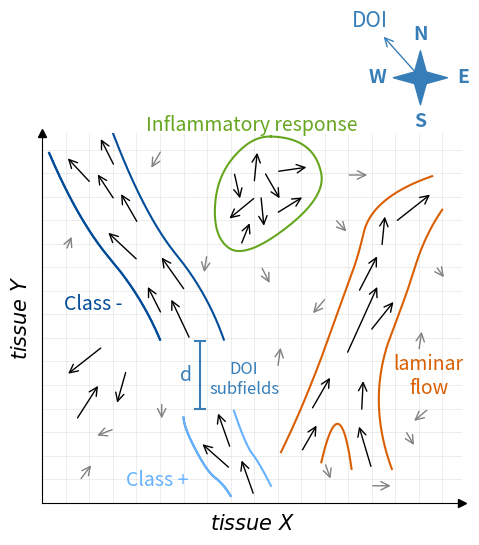

Source code (Python):
from matplotlib import pyplot as plt
import numpy as np
from scipy.interpolate import make_interp_spline
from sys import argv
np.random.seed(2025)
plt.rcParams.update({"figure.dpi": 200, "font.size": 15})
RELEVANT_ARROW_SIZE = 7
DOI_COLOR = "#377EB8"


def main():
    plot_1d()
    plt.savefig(argv[0].rsplit(".", 1)[0] + ".png", bbox_inches='tight')


def draw_smooth_line(ax, points, k=2, periodic=False, label="", label_move_rel=(0, 0), color="#377EB8", fontsize=14):
    # Separate into x and y arrays
    x, y = zip(*points)

    # Parameterize the points
    t = np.linspace(0, 1, len(x))  # Parameterize as a sequence
    t_smooth = np.linspace(0, 1, 300)  # Dense parameterization for smoothing

    # Create smooth interpolation
    x_spline = make_interp_spline(t, x, k=k, bc_type="periodic" if periodic else None)  # Cubic interpolation
    y_spline = make_interp_spline(t, y, k=k, bc_type="periodic" if periodic else None)
    x_smooth = x_spline(t_smooth)
    y_smooth = y_spline(t_smooth)

    # Plot the smooth line
    ax.plot(x_smooth, y_smooth, linestyle='-', color=color)

    mid_index = len(x_smooth) // 2
    ax.text(x_smooth[mid_index] + label_move_rel[0], y_smooth[mid_index] + label_move_rel[1], label, color=color, ha="center", fontsize=fontsize)
    ax.set_aspect('equal')  # Maintain aspect ratio for shapes like circles


# refers to plot: https://docs.google.com/presentation/d/1T9e2uZamu__GOxcbz7fM81QUgAlvKp5JjUTwnGWbz3w/edit?slide=id.g349a373bb74_0_11#slide=id.g349a373bb74_0_11
def plot_1d():
    fig, ax = plt.subplots()
    ax.set_xlim(0, 125)
    ax.set_ylim(0, 110)
    ax.spines['top'].set_visible(False)
    ax.spines['right'].set_visible(False)
    ax.tick_params(axis='both', length=0)
    xmin, xmax = ax.get_xlim()
    ax.set_xticks(list(range(int(xmin), int(xmax), 7)))
    ymin, ymax = ax.get_ylim()
    ax.set_yticks(list(range(int(ymin), int(ymax), 7)))
    ax.set_xticklabels([])
    ax.set_yticklabels([])
    ax.set_xlabel(r"$tissue\ X$")
    ax.set_ylabel(r"$tissue\ Y$")
    ax.grid(True, linewidth=0.5, color='gray', alpha=0.2)
    add_compass(fig)

    # Add arrows at the ends of the axes
    ax.plot(1, 0, ">k", transform=ax.get_yaxis_transform(), clip_on=False)  # Arrow for x-axis
    ax.plot(0, 1, "^k", transform=ax.get_xaxis_transform(), clip_on=False)  # Arrow for y-axis

    def arrow(start_x, start_y, end_x, direction=1, length=12):
        end_y = start_y + direction * (length**2 - (abs(start_x) - abs(end_x))**2)**.5
        return ((start_x, start_y), (end_x, end_y))

    def standalone_arrows():
        def random_arrow(start_x, start_y, end_x, direction=1, length=None):
            if length is None:
                min_length = max(5, abs(start_x - end_x))
                length = np.random.uniform(min_length, RELEVANT_ARROW_SIZE)

            return arrow(start_x, start_y, end_x, direction, length=length)

        high_impact = (
            arrow(18, 46.5, 7, -1, length=14),
            arrow(10, 24.5, 17, length=13),
            arrow(25, 39.5, 22, -1, length=11),
        )
        return (
            *high_impact,
            random_arrow(7, 75, 9),
            random_arrow(112, 45, 113),
            random_arrow(90.5, 97.5, 97.5),
            random_arrow(21.5, 22, 15.5, -1),
            random_arrow(35.5, 105, 32, -1, length=7),
            random_arrow(35.5, 30, 35.5, -1),
            random_arrow(70, 40, 71, length=7),
            random_arrow(97.5, 5, 104.5),
            random_arrow(84, 12, 86, -1, length=6),
            random_arrow(49, 74, 48, -1),
            random_arrow(87, 84.5, 91, -1),
            random_arrow(84.5, 61, 80, -1),
            random_arrow(11, 6.5, 15),
            random_arrow(108, 21.5, 111, -1),
            random_arrow(65, 70.5, 68, -1),
            # random_arrow(56, 40.5, 59, -1),
            random_arrow(117, 70.5, 120, -1),
            random_arrow(115, 28, 110, -1),
        )

    # first from left
    def left_blue(color="#004C99"):
        # Define the arrows, starting from top
        arrows = (
            arrow(21.5, 100, 17, length=10),
            arrow(14.5, 95, 7, length=11),
            arrow(21.5, 90, 16, length=10),
            arrow(28.5, 83, 23, length=11),
            arrow(28.5, 72, 19, length=13),
            arrow(42.5, 63, 35, length=13),
            arrow(35.5, 56, 31, length=10),
            arrow(44, 48.5, 38, length=14),
        )

        route_left_line = [
            (arrows[1][1][0] - 5, arrows[1][1][1] + 1),
            (arrows[4][1][0] - 5, arrows[4][1][1]),
            (arrows[6][1][0] - 5, arrows[6][1][1]),
            (arrows[7][0][0] - 9, arrows[7][0][1]),
        ]
        draw_smooth_line(ax, route_left_line, color=color, k=2)

        route_right_line = [
            (arrows[0][1][0] + 4, arrows[0][1][1] + 1),
            (arrows[3][0][0] + 5, arrows[3][0][1]),
            (arrows[5][0][0] + 3, arrows[5][0][1] + 3),
            (arrows[7][0][0] + 10, arrows[7][0][1]),
        ]
        draw_smooth_line(ax, route_right_line, color=color, k=2)
        draw_smooth_line(ax, route_left_line, color=color, label="Class -", label_move_rel=(-5, -15))


        return arrows

    # second from left, the one below the circle with two arrows
    def right_blue(color="#66B2FF"):
        arrows = (
            arrow(56, 16, 52),
            arrow(56, 10, 47),
            arrow(63, 2, 59, length=12)
        )

        route_left_line = [
            (arrows[0][1][0] - 10, arrows[0][1][1] - 2),
            (arrows[1][1][0] - 3, arrows[1][1][1] + 1),
            (arrows[1][0][0] - 7, arrows[1][0][1]),
            (arrows[1][0][0] - 3, arrows[1][0][1] - 4),
            (arrows[2][0][0] - 7, arrows[2][0][1]),
        ]
        draw_smooth_line(ax, route_left_line, color="#377EB8", label="DOI\nsubfields", label_move_rel=(11, 22.5), fontsize=12)

        draw_smooth_line(ax, route_left_line, color=color, label="Class +", label_move_rel=(-15, -5))

        route_right_line = [
            (arrows[0][1][0] + 5, arrows[0][1][1]),
            (arrows[0][0][0] + 5, arrows[0][0][1] + 1),
            (arrows[2][1][0] + 5, arrows[2][1][1] - 1),
            (arrows[2][0][0] + 5, arrows[2][0][1] + 3),
        ]
        draw_smooth_line(ax, route_right_line, color=color)

        return arrows

    # the circle
    def chaotic(color="blue"):
        arrows = (
            # upper
            arrow(63, 95, 64, length=10),

            # left from upper
            arrow(57, 98.5, 59, -1, length=9),

            # points to bottom-left
            arrow(63.5, 91, 55, -1, length=11),

            # bottom, points up
            arrow(59, 76.5, 62, length=8),

            # middle one, points down (not bottom right)
            arrow(65, 91.5, 66, -1, length=10),

            # middle one, points bottom-right
            arrow(66, 98.5, 71, -1, length=10),

            # points right, bottom one
            arrow(69.5, 86, 78, length=10),

            # points right, top one
            arrow(69.5, 98.5, 79.4, length=10),
        )
        # Define points for plotting
        route = [
            (start := (arrows[0][1][0] + 4, arrows[0][1][1] + 4)),
            (arrows[1][0][0] - 3, arrows[1][0][1]),
            (arrows[2][1][0] - 3, arrows[2][1][1] - 3),
            (arrows[3][0][0] + 3, arrows[3][0][1] - 1),
            (arrows[-2][1][0] + 3, arrows[-2][1][1] - 1),
            (arrows[-1][1][0] + 1, arrows[-1][1][1] + 4),
            start,
        ]

        # Combine points and make it periodic (ensure looping by appending the start point)
        draw_smooth_line(ax, route, periodic=True, color=color, label="Inflammatory response", label_move_rel=(0, 35))

        return arrows

    # the last one, first from right
    def merged(color="blue"):
        # Define the arrows, starting from top right
        merged = (
            arrow(105, 83.5, 116, length=14),
            arrow(101, 76, 102, length=10),
            arrow(94, 62.5, 100, length=13),
            arrow(90.5, 44, 100, length=23),
            arrow(97.5, 51, 105, length=12),
        )
        left_arm = (
            arrow(80, 27.5, 86, length=12),
            arrow(77, 15, 82, length=10),
        )
        right_arm = (
            arrow(95, 27, 95.5, length=10),
            arrow(98, 10, 94, length=14),
        )

        route_left_line = [
            (merged[0][1][0], merged[0][1][1] + 5),
            (merged[1][1][0] - 3, merged[1][1][1] + 1),
            (merged[2][1][0] - 6, merged[2][1][1]),
            (merged[2][0][0] - 4, merged[2][0][1]),

            (left_arm[0][1][0] - 5, left_arm[0][1][1]),
            (left_arm[1][0][0] - 6, left_arm[1][0][1]),
        ]
        draw_smooth_line(ax, route_left_line, color=color, k=2)

        route_right_line = [
            (merged[0][1][0] + 3, merged[0][1][1] - 5),
            (merged[1][0][0] + 12, merged[1][0][1]),
            (merged[4][1][0] + 3, merged[4][1][1] + 1),

            (right_arm[0][1][0] + 5, right_arm[0][1][1]),
            (right_arm[1][0][0] + 6, right_arm[1][0][1]),
        ]
        draw_smooth_line(ax, route_right_line, color=color, k=2, label="laminar\nflow", label_move_rel=(7, -29))

        route_bottom_line = [
            (left_arm[1][0][0] + 6, left_arm[1][0][1] - 3),
            (right_arm[1][1][0] - 6, right_arm[1][1][1]),
            (right_arm[1][0][0] - 6, right_arm[1][0][1]),
        ]
        draw_smooth_line(ax, route_bottom_line, color=color, k=2)
        return *merged, *left_arm, *right_arm

    arrows = (
        *standalone_arrows(),
        *left_blue("#004C99"),
        *right_blue("#66B2FF"),
        *chaotic("#66A61E"),
        *merged("#D95F02")
    )
    for start, end in arrows:
        arrow_len = ((start[0] - end[0]) ** 2 + (start[1] - end[1]) ** 2) ** .5
        color = "black" if arrow_len > RELEVANT_ARROW_SIZE else "gray"
        ax.annotate("", xy=end, xytext=start, arrowprops=dict(arrowstyle='->', color=color))

    # Línea vertical con "cabezas" tipo |------| (rotado)
    x_pos = 47  # posición X entre los subcampos azules
    y_start = 28  # ajusta según ubicación inferior
    y_end = 48    # ajusta según ubicación superior

    # Línea central vertical
    ax.plot([x_pos, x_pos], [y_start, y_end], color='#377EB8', linewidth=1.5)

    # "Cabezas" horizontales (como los palitos de |)
    head_width = 3  # longitud de los cabezales horizontales
    ax.plot([x_pos - head_width/2, x_pos + head_width/2], [y_start, y_start], color='#377EB8', linewidth=1.5)
    ax.plot([x_pos - head_width/2, x_pos + head_width/2], [y_end, y_end], color='#377EB8', linewidth=1.5)

    # Texto de distancia (opcional)
    ax.text(x_pos - 2.5, (y_start + y_end)/2, "d", ha="right", va="center", fontsize=14, color='#377EB8')



def add_compass(fig):
    # Larger and positioned in the upper right corner
    compass_ax = fig.add_axes([0.7, 0.92, 0.15, 0.15], polar=True)  # Adjusted size and position
    compass_color = "#377EB8"

    # Hide ticks and make the polar spine (border) invisible
    compass_ax.set_xticks([])
    compass_ax.set_yticks([])
    compass_ax.set_frame_on(False)

    # Change color of radial and circular gridlines
    compass_ax.grid(True, color=compass_color, linewidth=5)
    compass_ax.spines['polar'].set_color(compass_color)

    # Direction of Interest (DOI)
    compass_ax.annotate('DOI', xy=(0, 0), xytext=(3 * np.pi / 4, 2),
                        arrowprops=dict(arrowstyle='<-', color=compass_color),
                        ha='center', color=compass_color)

    # Cardinal arrows
    arrow_kwargs = dict(facecolor=compass_color, edgecolor=compass_color, shrink=0, width=1.5, headwidth=10, headlength=18)
    compass_ax.annotate('', xy=(0, 0.75), xytext=(0, 0), arrowprops=arrow_kwargs)              # East
    compass_ax.annotate('', xy=(np.pi / 2, 0.75), xytext=(np.pi / 2, 0), arrowprops=arrow_kwargs)  # North
    compass_ax.annotate('', xy=(np.pi, 0.75), xytext=(np.pi, 0), arrowprops=arrow_kwargs)         # West
    compass_ax.annotate('', xy=(3 * np.pi / 2, 0.75), xytext=(3 * np.pi / 2, 0), arrowprops=arrow_kwargs)  # South

    # Cardinal direction labels
    directions = ['E', 'N', 'W', 'S']
    angles = [0, np.pi / 2, np.pi, 3 * np.pi / 2]
    for angle, direction in zip(angles, directions):
        compass_ax.text(angle, 1.2, direction, ha='center', va='center',
                        fontsize=14, fontweight='bold', color=compass_color)


if __name__ == '__main__':
    main()
